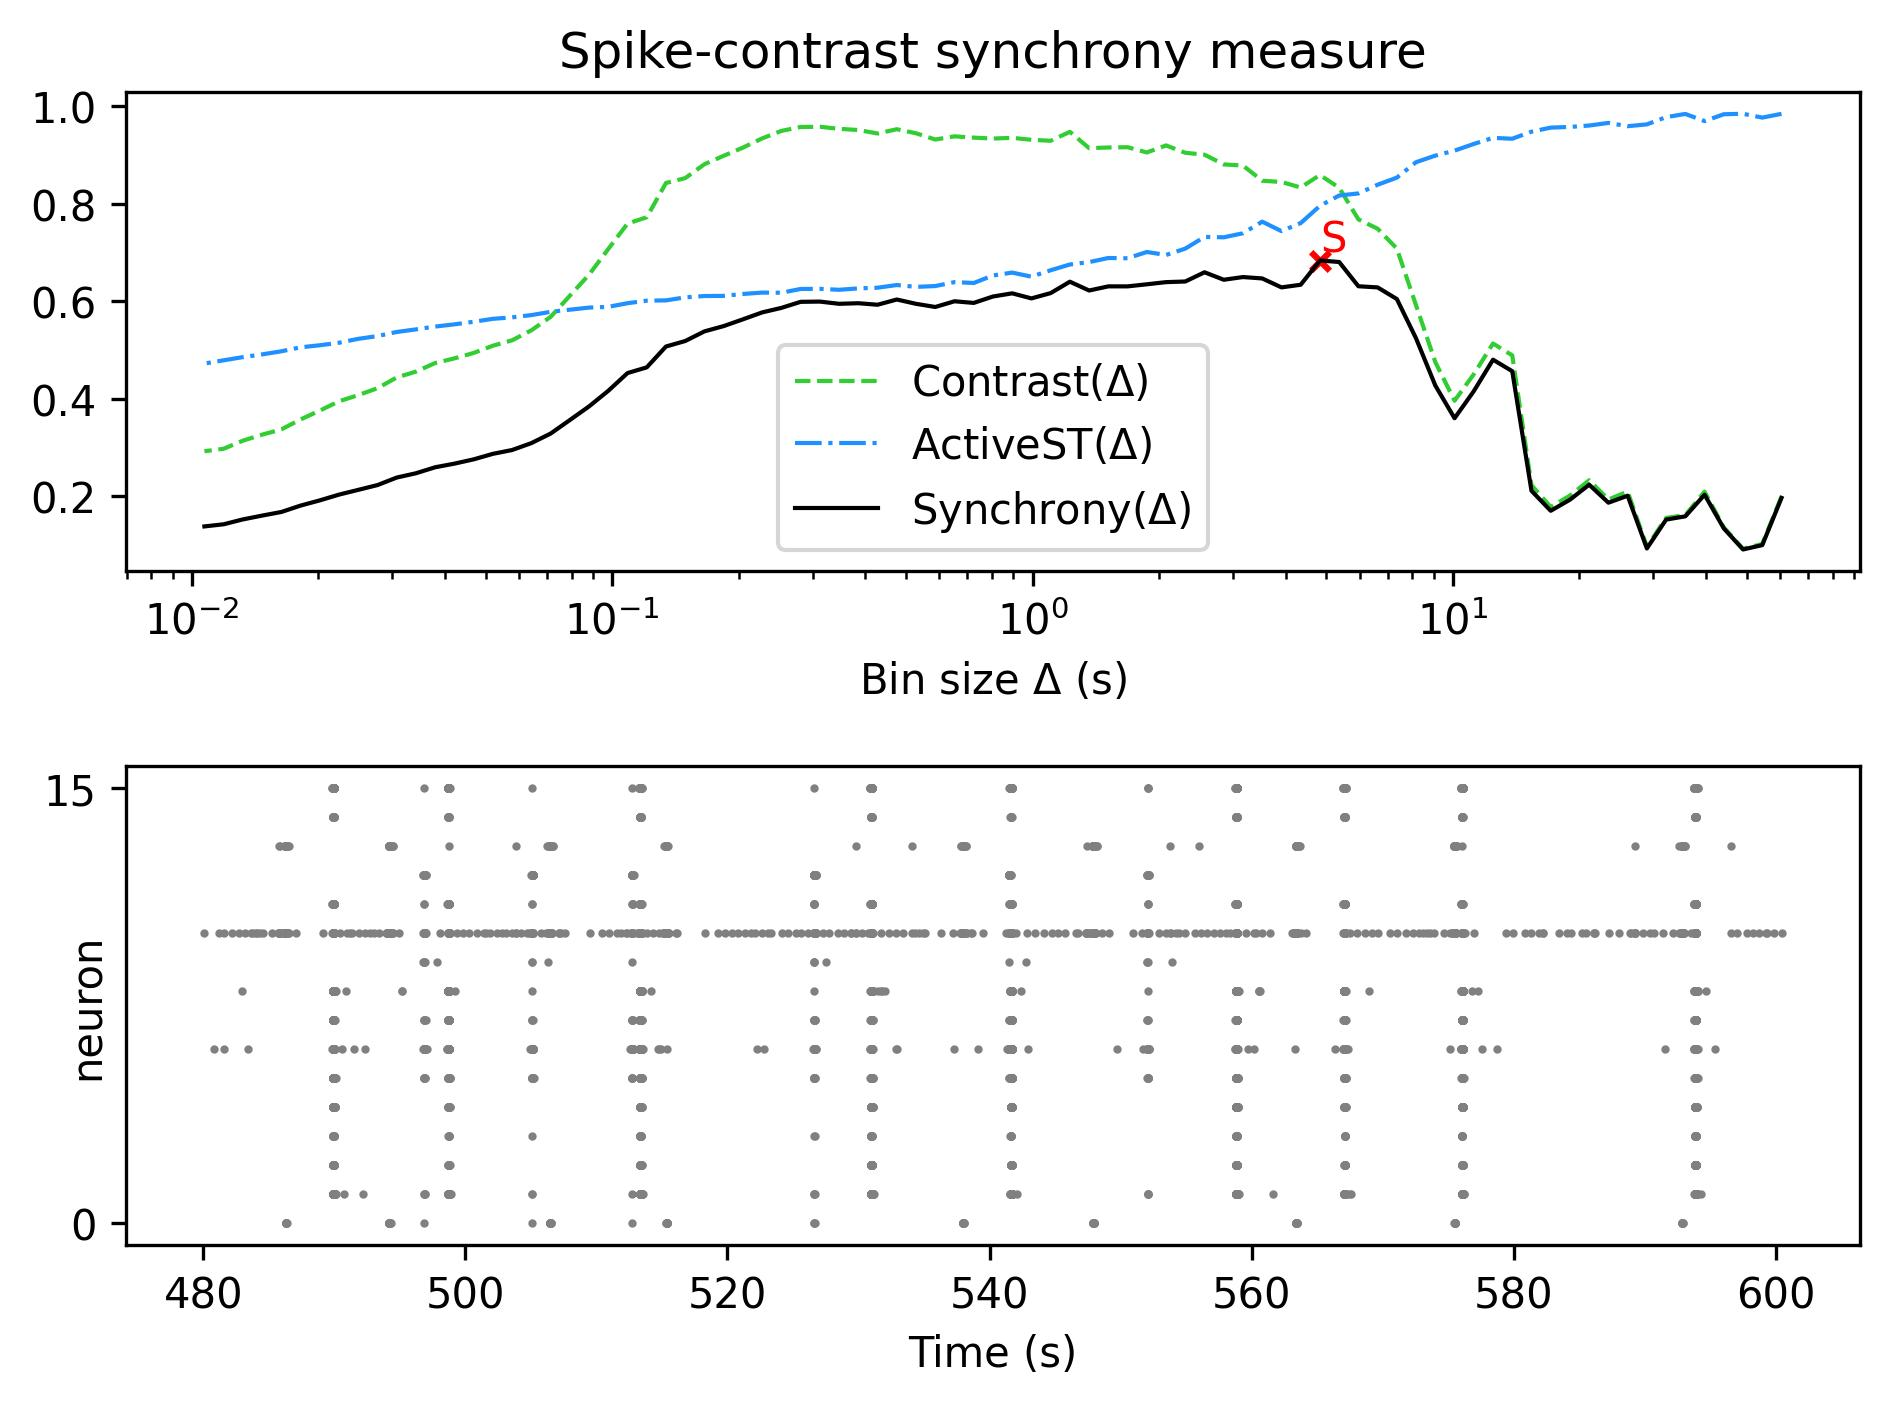

The data file committed next to this chart (first rows):
, Spike-contrast (60.5 s), Spike-contrast (54.45 s), Spike-contrast (49.005 s), Spike-contrast (44.104 s), Spike-contrast (39.694 s), Spike-contrast (35.725 s), Spike-contrast (32.152 s), Spike-contrast (28.937 s), Spike-contrast (26.043 s), Spike-contrast (23.439 s), Spike-contrast (21.095 s), Spike-contrast (18.986 s), Spike-contrast (17.087 s), Spike-contrast (15.378 s), Spike-contrast (13.84 s), Spike-contrast (12.456 s), Spike-contrast (11.211 s), Spike-contrast (10.09 s), Spike-contrast (9.081 s), Spike-contrast (8.173 s), Spike-contrast (7.355 s), Spike-contrast (6.62 s), Spike-contrast (5.958 s)
0, 0.1966, 0.09971, 0.09073, 0.1339, 0.2032, 0.1588, 0.152, 0.09283, 0.2011, 0.1867, 0.2237, 0.1929, 0.1701, 0.2111, 0.4566, 0.4802, 0.4156, 0.36, 0.4271, 0.5238, 0.6046, 0.6285, 0.6309
